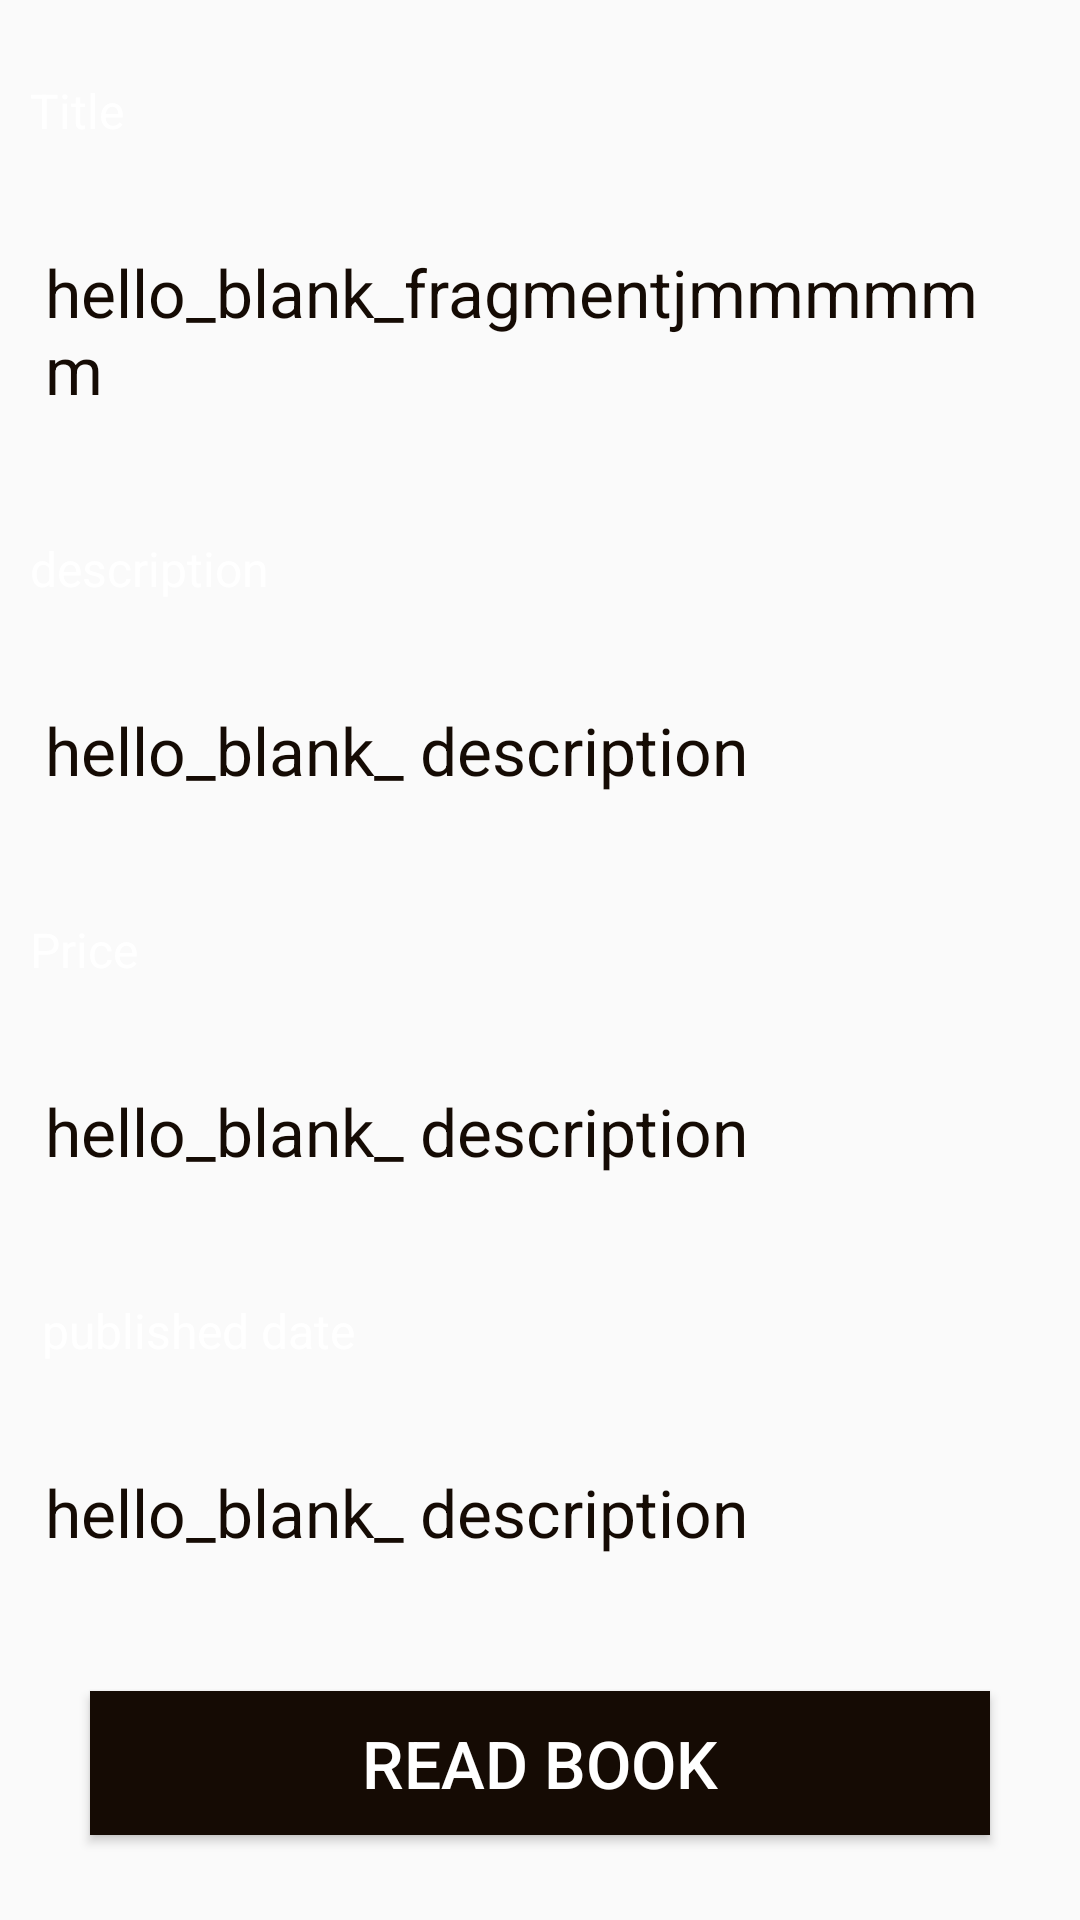

Produce the Android XML layout that renders to this screen, including the resource entries it uses.
<!-- AndroidManifest.xml: application theme AppTheme -->
<!-- res/layout/content_book_detail.xml -->
<?xml version="1.0" encoding="utf-8"?>
<android.support.v4.widget.NestedScrollView xmlns:android="http://schemas.android.com/apk/res/android"
    xmlns:app="http://schemas.android.com/apk/res-auto"
    xmlns:tools="http://schemas.android.com/tools"
    android:layout_width="match_parent"
    android:layout_height="match_parent"
    app:layout_behavior="@string/appbar_scrolling_view_behavior"
    tools:context="com.hamza.alif.bookstoreuser.Ui.BookDetail"
    tools:showIn="@layout/activity_book_detail">

    <LinearLayout
        android:layout_width="match_parent"
        android:layout_height="wrap_content"
        android:orientation="vertical">

        <TextView
            android:layout_width="wrap_content"
            android:layout_height="wrap_content"
            android:text="Title"
            style="@style/EditTextStyle"
            />
        <TextView
            android:id="@+id/titleTV"
            android:layout_width="wrap_content"
            android:layout_height="wrap_content"
            android:layout_centerInParent="true"
            android:text="hello_blank_fragmentjmmmmmm"
            android:textColor="@color/colorPrimary"
            android:layout_marginTop="10dp"
            android:padding="15dp"
            android:textSize="22sp"
            />
        <TextView
            android:layout_width="wrap_content"
            android:layout_height="wrap_content"
            android:text="description"
            style="@style/EditTextStyle"
            />
        <TextView
            android:id="@+id/descriptionTV"
            android:layout_width="wrap_content"
            android:layout_height="wrap_content"
            android:layout_marginTop="10dp"
            android:padding="15dp"
            android:layout_centerInParent="true"
            android:text="hello_blank_ description"
            android:textColor="@color/colorPrimary"
            android:textSize="22sp"
            />
        <TextView
            android:layout_width="wrap_content"
            android:layout_height="wrap_content"
            android:text="Price"
            style="@style/EditTextStyle"
            />
        <TextView
            android:id="@+id/priceTV"
            android:layout_width="wrap_content"
            android:layout_height="wrap_content"
            android:layout_marginTop="10dp"
            android:padding="15dp"
            android:layout_centerInParent="true"
            android:text="hello_blank_ description"
            android:textColor="@color/colorPrimary"
            android:textSize="22sp"
            />
        <TextView
            android:layout_width="wrap_content"
            android:layout_height="wrap_content"
            android:text=" published date"
            style="@style/EditTextStyle"
            />
        <TextView
            android:id="@+id/dateTV"
            android:layout_width="wrap_content"
            android:layout_height="wrap_content"
            android:layout_marginTop="10dp"
            android:padding="15dp"
            android:layout_centerInParent="true"
            android:text="hello_blank_ description"
            android:textColor="@color/colorPrimary"
            android:textSize="22sp"
            />


        <Button
            android:id="@+id/read_bookB"
            android:layout_marginTop="30dp"
            android:layout_width="match_parent"
            android:layout_height="wrap_content"
            android:layout_margin="30dp"
            android:text="Read Book"
            android:background="@color/colorPrimary"
            android:textColor="#fff"
            android:textSize="22sp"/>
    </LinearLayout>
</android.support.v4.widget.NestedScrollView>
<!-- res/layout/activity_book_detail.xml (included above) -->
<?xml version="1.0" encoding="utf-8"?>
<android.support.design.widget.CoordinatorLayout xmlns:android="http://schemas.android.com/apk/res/android"
    xmlns:app="http://schemas.android.com/apk/res-auto"
    xmlns:tools="http://schemas.android.com/tools"
    android:layout_width="match_parent"
    android:background="#e1e1e1"
    android:layout_height="match_parent"
    android:fitsSystemWindows="true"
    tools:context="com.hamza.alif.bookstoreuser.Ui.BookDetail">

    <android.support.design.widget.AppBarLayout
        android:id="@+id/app_bar"
        android:layout_width="match_parent"
        android:layout_height="wrap_content"
        android:fitsSystemWindows="true"
        android:theme="@style/AppTheme.AppBarOverlay">

        <android.support.design.widget.CollapsingToolbarLayout
            android:id="@+id/toolbar_layout"
            android:layout_width="match_parent"
            android:layout_height="300dp"
            android:fitsSystemWindows="true"
            app:contentScrim="?attr/colorPrimary"
            app:layout_scrollFlags="scroll|exitUntilCollapsed"
            >
            <ImageView
                android:id="@+id/bookIV"
                android:layout_width="match_parent"
                android:layout_height="match_parent"
                android:fitsSystemWindows="true"
                android:src="@mipmap/ic_launcher"
                android:scaleType="centerCrop"
                app:layout_collapseMode="parallax" />

            <View
                android:layout_width="match_parent"
                android:layout_height="300dp"
                android:background="@drawable/scrim_book_details"/>

            <android.support.v7.widget.Toolbar
                android:id="@+id/toolbar"
                android:layout_width="match_parent"
                android:layout_height="?attr/actionBarSize"
                app:layout_collapseMode="pin"
                app:layout_scrollFlags="scroll|enterAlways"
                app:popupTheme="@style/AppTheme.PopupOverlay" />

        </android.support.design.widget.CollapsingToolbarLayout>
    </android.support.design.widget.AppBarLayout>

    <include layout="@layout/content_book_detail" />



</android.support.design.widget.CoordinatorLayout>
<!-- resources referenced by this layout -->
<resources>
  <color name="colorPrimary">#150b04</color>
  <style name="AppTheme.AppBarOverlay" parent="ThemeOverlay.AppCompat.Dark.ActionBar" />
  <style name="AppTheme.PopupOverlay" parent="ThemeOverlay.AppCompat.Light" />
  <style name="EditTextStyle">
          <item name="android:layout_marginTop">16dp</item>
          <item name="android:padding">10dp</item>
          <item name="android:background">@drawable/textborder</item>
          <item name="android:textColor">#fff</item>
          <item name="android:textSize">16sp</item>
          <item name="android:textColorHint">#f0f0f0</item>
      </style>
  <style name="AppTheme" parent="Theme.AppCompat.Light.DarkActionBar">
          
          <item name="colorPrimary">@color/colorPrimary</item>
          <item name="colorPrimaryDark">@color/colorPrimaryDark</item>
          <item name="colorAccent">@color/colorAccent</item>
      </style>
  <color name="colorPrimaryDark">#150b04</color>
  <color name="colorAccent">#bdc3af</color>
</resources>
